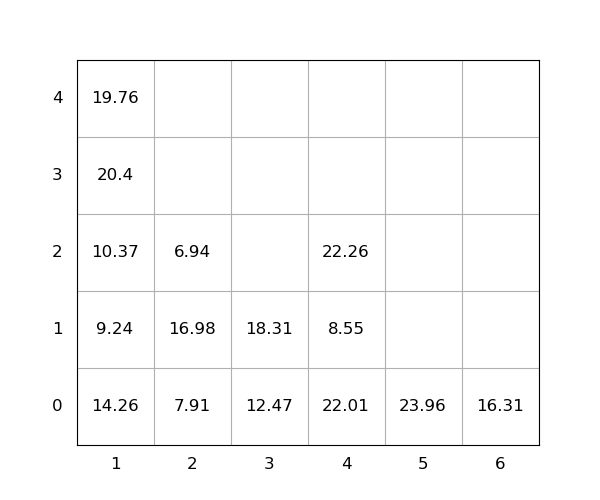

The file beside this chart, header and first rows:
idx, loc_x, loc_y, loc_z, weight, group, score, seq, reloc, size(ft)
1, 6, 0, 0, 16.31, 0, 16.31, 0, 0, 20
2, 4, 0, 0, 22.01, 0, 22.01, 0, 1.0, 20
3, 4, 0, 1, 8.55, 0, 8.55, 0, 1.0, 20
4, 1, 0, 0, 14.26, 0, 14.26, 1, 1.0, 20
5, 4, 0, 2, 22.26, 0, 22.26, 2, 1.0, 20
6, 1, 0, 1, 9.24, 0, 9.24, 3, 1.0, 20
7, 3, 0, 0, 12.47, 0, 12.47, 4, 0, 20
8, 5, 0, 0, 23.96, 0, 23.96, 5, 0, 20
9, 1, 0, 2, 10.37, 0, 10.37, 6, 1.0, 20
10, 2, 0, 0, 7.91, 0, 7.91, 7, 1.0, 20
11, 1, 0, 3, 20.4, 0, 20.4, 8, 1.0, 20
12, 2, 0, 1, 16.98, 0, 16.98, 9, 1.0, 20
13, 1, 0, 4, 19.76, 0, 19.76, 10, 1.0, 20
14, 3, 0, 1, 18.31, 0, 18.31, 11, 0, 20
15, 2, 0, 2, 6.94, 0, 6.94, 12, 1.0, 20
